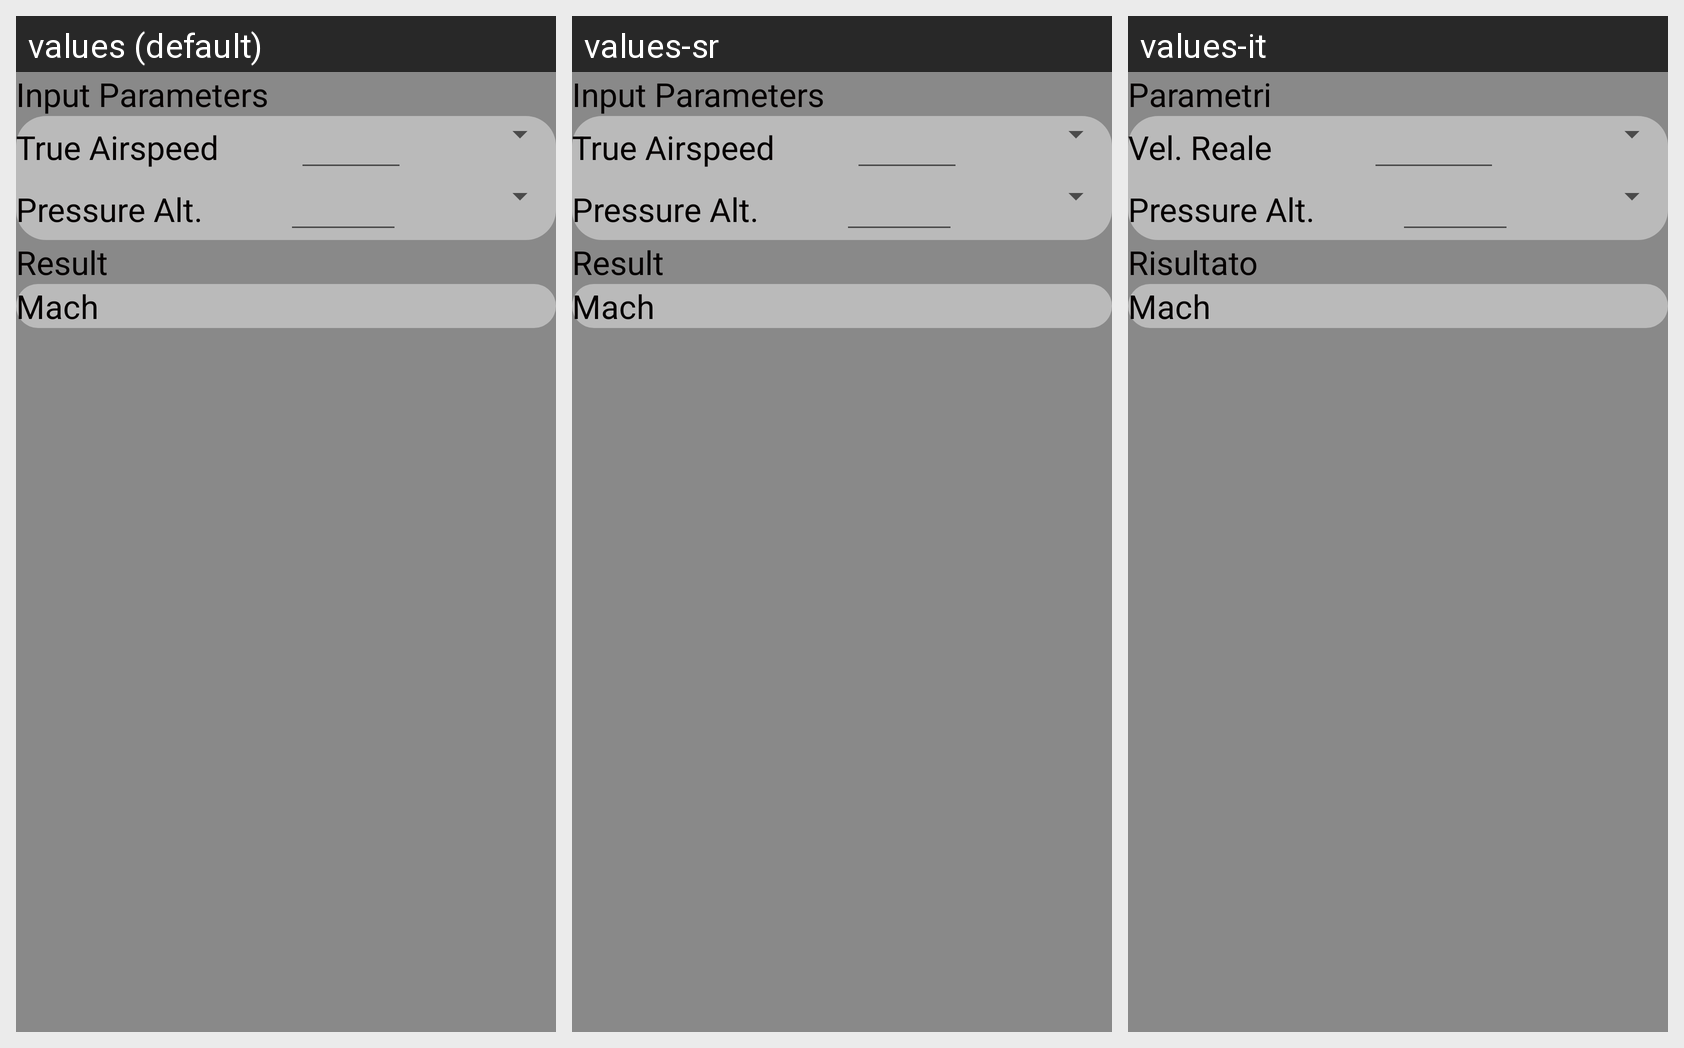

The Android screen above is rendered under several locales of the same app. Produce the string resources it draws, with the default and per-locale values.
Android screen res/layout/fragment_speed_mach_from_altitude.xml rendered under 3 locales, left to right: values (default), values-sr, values-it. Device: Nexus 5 (rendered at 1080×1920; each locale shown at half size, 540×960, under a caption strip naming it); theme AppTheme.
Strings drawn on this screen, with the default value and each locale's value (text and hints the layout hard-codes, and strings that could not be matched under every locale, appear in the picture but are not listed):

inputs
  values: Input Parameters
  values-sr: Input Parameters
  values-it: Parametri

true_airspeed
  values: True Airspeed
  values-sr: True Airspeed
  values-it: Vel. Reale

pressure_altitude_short
  values: Pressure Alt.
  values-sr: Pressure Alt.
  values-it: Pressure Alt.

results
  values: Result
  values-sr: Result
  values-it: Risultato

mach
  values: Mach
  values-sr: Mach
  values-it: Mach
